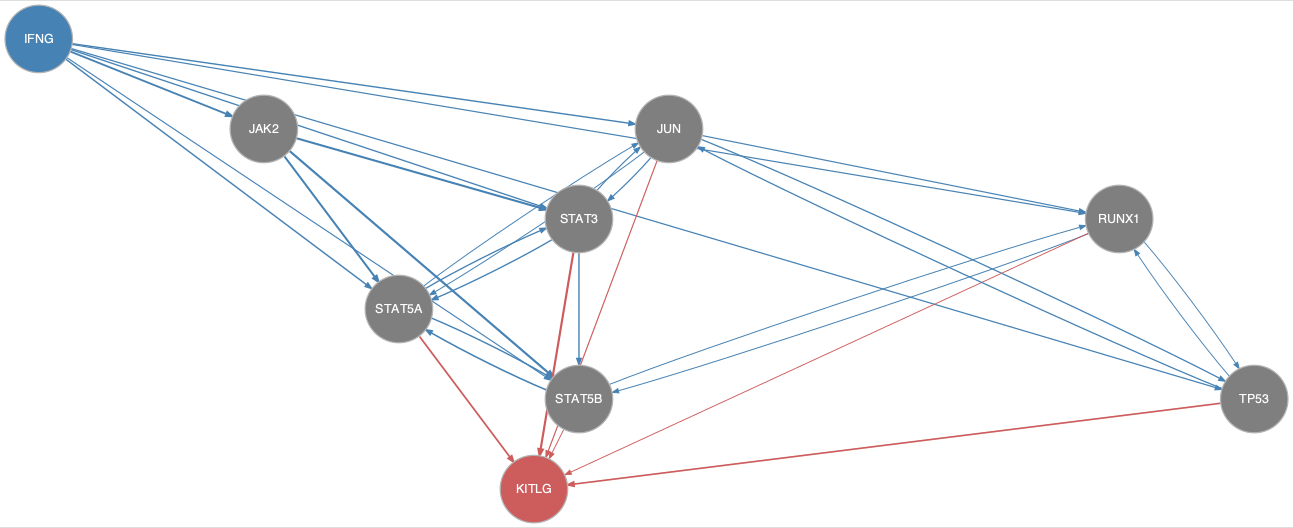

Source data for this figure (header and first rows):
from	to
IFNG	JAK2
IFNG	JUN
IFNG	RUNX1
IFNG	STAT3
IFNG	STAT5A
IFNG	STAT5B
IFNG	TP53
JAK2	STAT3
JAK2	STAT5A
JAK2	STAT5B
JUN	RUNX1
JUN	STAT3
JUN	STAT5A
JUN	TP53
RUNX1	STAT5B
RUNX1	TP53
STAT3	JUN
STAT3	STAT5A
STAT3	STAT5B
STAT5A	JUN
STAT5A	STAT3
STAT5A	STAT5B
STAT5B	RUNX1
STAT5B	STAT5A
TP53	JUN
TP53	RUNX1
JUN	KITLG
RUNX1	KITLG
STAT3	KITLG
STAT5A	KITLG
STAT5B	KITLG
TP53	KITLG
